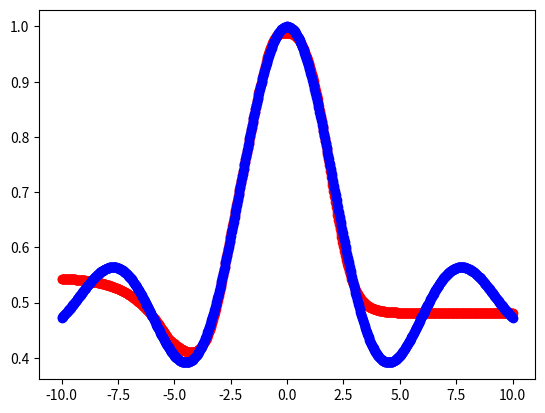

Write the Python code that produced this figure.
import numpy as np
import matplotlib.pyplot as plt

class ActivationFunction:
    def __init__(self, func, gradient):
        self.func = func
        self.gradient = gradient

    def __call__(self, z):
        return self.func(z)

    def grad(self, z):
        return self.gradient(z)

def _linear(z):
    return z

def _linear_grad(z):
    return np.ones_like(z)

linear = ActivationFunction(_linear, _linear_grad)

def _relu(z):
    return np.maximum(z, 0)

def _relu_grad(z):
    return np.where(z <= 0, 0, 1)

relu = ActivationFunction(_relu, _relu_grad)

def _leakyrelu(z):
    return np.maximum(z, 0.2 * z)

def _leakyrelu_grad(z):
    return np.where(z <= 0, 0.2, 1)

leakyrelu = ActivationFunction(_leakyrelu, _leakyrelu_grad)

def _sigmoid(z):
    return 1 / (1 + np.exp(-z))

def _sigmoid_grad(z):
    s = 1 / (1 + np.exp(-z))
    return s * (1 - s)

sigmoid = ActivationFunction(_sigmoid, _sigmoid_grad)

def _tanh(z):
    return np.tanh(z)

def _tanh_grad(z):
    return 1 - np.pow(np.tanh(z), 2)

tanh = ActivationFunction(_tanh, _tanh_grad)

class CostFunction:
    def __init__(self, func, gradient):
        self.func = func
        self.gradient = gradient

    def __call__(self, actual, expected):
        return self.func(actual, expected)

    def grad(self, actual, expected):
        return self.gradient(actual, expected)

def _quadratic(actual, expected):
    return 0.5 * (actual - expected) ** 2

def _quadratic_grad(actual, expected):
    return actual - expected

quadratic = CostFunction(_quadratic, _quadratic_grad)

def _cross_entropy(actual, expected):
    return -(expected * np.log(actual) + (1 - expected) * np.log(1 - actual))

def _cross_entropy_grad(actual, expected):
    # divide by sigmoid prime of weighted
    return (actual - expected) / (actual * (1 - actual))

cross_entropy = CostFunction(_cross_entropy, _cross_entropy_grad)

class Network:
    def __init__(self, layer_sizes, activations=None):
        self.layer_sizes = layer_sizes
        if activations is None:
            self.activations = [sigmoid] * (len(layer_sizes) - 1)
        else:
            self.activations = activations
        self.initialize_weights()

    def initialize_weights(self):
        self.weights = []
        self.velocities = []
        self.biases = []
        for i in range(1, len(self.layer_sizes)):
            weights = np.random.normal(
                0,
                1/np.sqrt(self.layer_sizes[0]),
                (self.layer_sizes[i], self.layer_sizes[i - 1])
            )
            velocities = np.zeros((self.layer_sizes[i], self.layer_sizes[i - 1]))
            bias = np.random.randn(self.layer_sizes[i])
            self.weights.append(weights)
            self.velocities.append(velocities)
            self.biases.append(bias)

    def propagate(self, input):
        if len(input.shape) == 1:
            input = input.reshape((1, input.shape[0]))
        current_layer = input.T
        for i in range(0, len(self.layer_sizes) - 1):
            biases = self.biases[i].reshape((self.biases[i].shape[0], 1))
            weighted_inputs = np.dot(self.weights[i], current_layer) + biases
            current_layer = self.activations[i](weighted_inputs)

        return current_layer.T

    def backpropagate(self,
                      inputs,
                      expected_outputs,
                      training_set_size=None,
                      learning_rate=0.1,
                      regularization=0.1,
                      momentum=0.7,
                      cost_func=cross_entropy):
        if training_set_size is None:
            training_set_size = inputs.shape[0]
        preactivation_cache = [None for i in range(len(self.layer_sizes))]
        activation_cache = [None for i in range(len(self.layer_sizes))]
        error_cache = [None for i in range(len(self.layer_sizes))]
        velocity_grad_cache = [None for i in range(len(self.layer_sizes))]

        # NAG lookahead
        for i in range(1, len(self.layer_sizes)):
            self.velocities[i - 1] *= momentum
            self.weights[i - 1] += self.velocities[i - 1]

        # Feedforward
        current_layer = inputs.T
        activation_cache[0] = current_layer
        for i in range(0, len(self.layer_sizes) - 1):
            biases = self.biases[i].reshape((self.biases[i].shape[0], 1))
            weighted_inputs = np.dot(self.weights[i], current_layer) + biases
            current_layer = self.activations[i](weighted_inputs)
            preactivation_cache[i + 1] = weighted_inputs
            activation_cache[i + 1] = current_layer

        network_output = current_layer

        # Output error
        last_layer_gradient = cost_func.grad(network_output, expected_outputs.T)
        error_cache[-1] = last_layer_gradient * self.activations[-1].grad(preactivation_cache[-1])
        velocity_grad_cache[-1] = np.dot(error_cache[-1], activation_cache[-2].T)

        # Backpropagation
        for i in range(len(self.layer_sizes) - 2, 0, -1):
            # iterate backwards until first layer
            backprop = np.dot(self.weights[i].T, error_cache[i + 1])
            error_cache[i] = backprop * self.activations[i].grad(preactivation_cache[i])
            velocity_grad_cache[i] = np.dot(error_cache[i], activation_cache[i - 1].T)

        # Gradient Descent
        for i in range(1, len(self.layer_sizes)):
            avg_velocity_error_grad = velocity_grad_cache[i] / len(inputs)
            avg_bias_error_grad = np.sum(error_cache[i], axis=1) / len(inputs)
            if regularization:
                weight_decay = 1 - learning_rate * regularization / training_set_size
                self.weights[i - 1] *= weight_decay

            self.velocities[i - 1] -= learning_rate * avg_velocity_error_grad
            self.biases[i - 1] -= learning_rate * avg_bias_error_grad

    def batch_gradient_descent(self,
                               inputs,
                               outputs,
                               batch_size=10,
                               learning_rate=0.1,
                               regularization=0.1,
                               momentum=0.7,
                               cost_func=cross_entropy):
        rng_state = np.random.get_state()
        np.random.shuffle(inputs)
        np.random.set_state(rng_state)
        np.random.shuffle(outputs)

        input_batches = [
            inputs[k:k + batch_size]
            for k in range(0, len(inputs), batch_size)
        ]
        output_batches = [
            outputs[k:k + batch_size]
            for k in range(0, len(outputs), batch_size)
        ]

        for i in range(len(input_batches)):
            self.backpropagate(
                input_batches[i],
                output_batches[i],
                len(inputs),
                learning_rate,
                regularization,
                momentum,
                cost_func,
            )

def main():
    network = Network([1, 16, 16, 1], [leakyrelu, sigmoid, sigmoid])
    inputs = np.linspace(-10, 10, 1000).reshape((1000, 1))
    outputs = np.sin(inputs) / inputs / 2 + 0.5

    import time
    start = time.perf_counter()
    for i in range(200):
        network.batch_gradient_descent(inputs, outputs)
        print(np.sum(quadratic(network.propagate(inputs), outputs)) / len(inputs))
    print("Finished training in", time.perf_counter() - start)

    network_output = network.propagate(inputs)
    fig = plt.figure()
    ax1 = fig.add_subplot(111)
    ax1.scatter(inputs.reshape((1000,)), network_output.reshape((1000,)), c="r")
    ax1.scatter(inputs.reshape((1000,)), outputs.reshape((1000,)), c="b")
    plt.show()

if __name__ == "__main__":
    main()
